Run: headless pygame with SDL's dummy video driver; simulated clock (each Clock.tick advances the game by its frame time, no real sleeping); random seed 0; keys injected as events and as key.get_pressed() state; no mouse input.
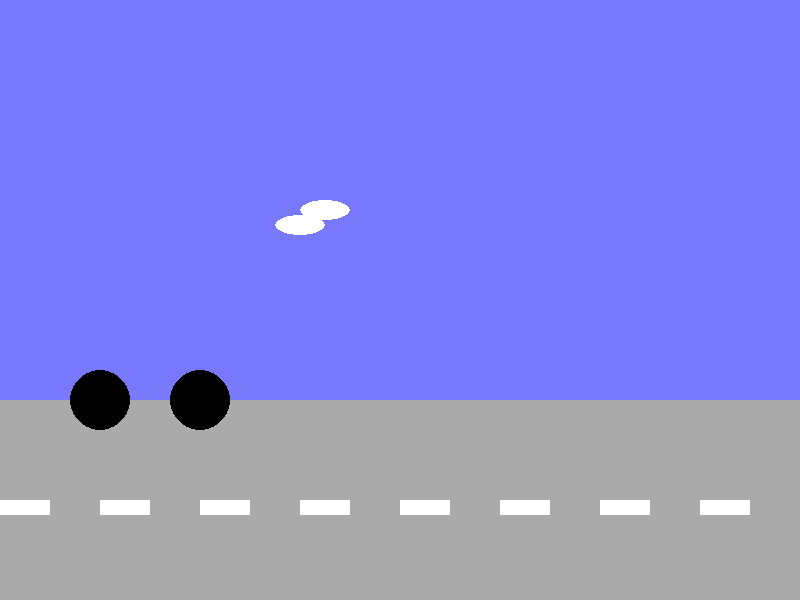
Frame 1 of 4 · flips 1–60 · no input
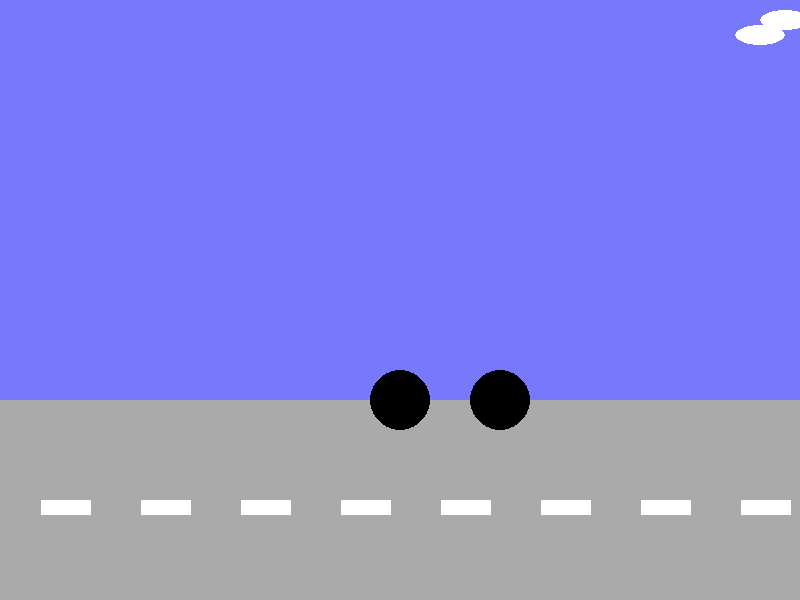
Frame 2 of 4 · flips 61–180 · tapped SPACE, RETURN · held RIGHT (→), D
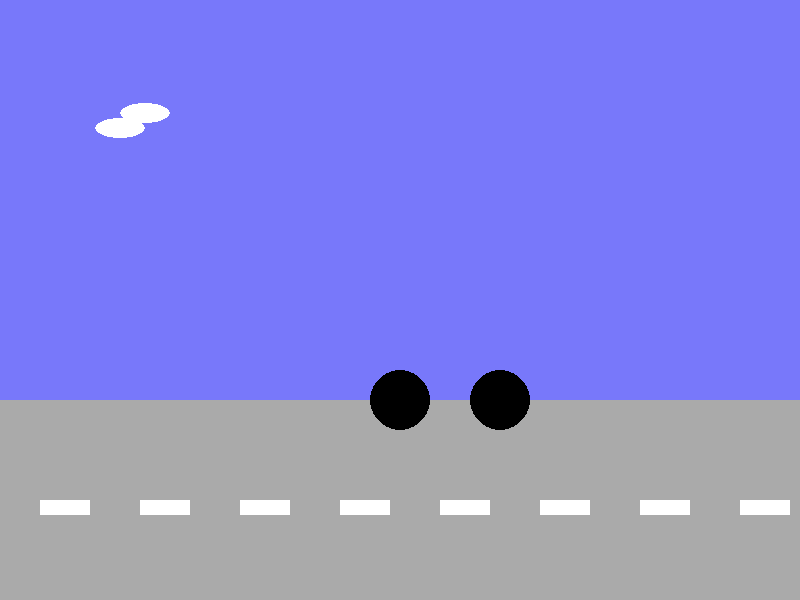
Frame 3 of 4 · flips 181–300 · held DOWN (↓), S
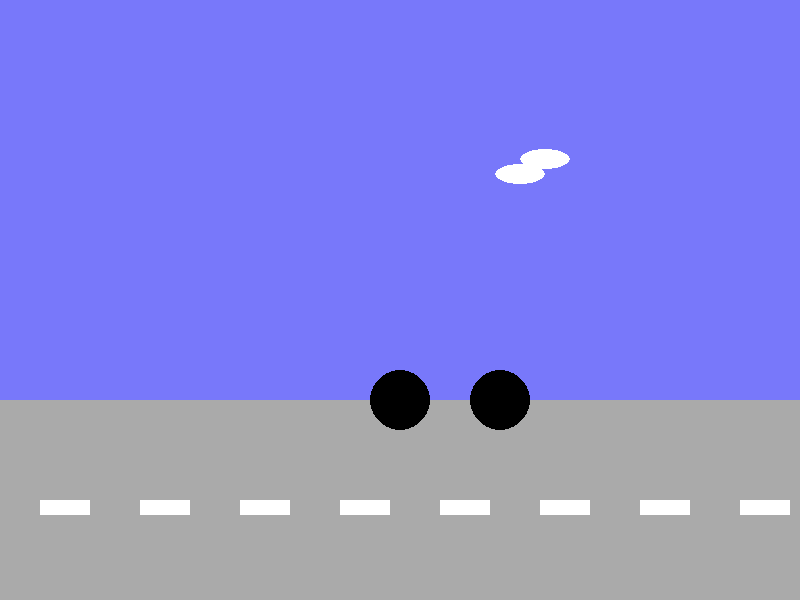
Frame 4 of 4 · flips 301–420 · held LEFT (←), A, UP (↑), W

The pygame program that drew these frames:

#Expected by end of Today MR LEE
#adding key and event handling
#MR Lee's pygame
import pygame
import sys
from random import randint as ri
screen=pygame.display.set_mode((800,600))
BLACK=(0,0,0)
WHITE=(255,255,255)
BLUE=(120,120,250)
GREEN=(0,255,0)
RED=(255,0,0)
GREY=(170,170,170)
clock=pygame.time.Clock()
carX=100
carY=400
cloudX=300
cloudY=200
signXList=[0,100,200,300,400,500,600,700,800,900,1000]
accelX=0
#MR LEE's code
def drawCar(screen,x,y):
    pygame.draw.circle(screen,BLACK, [x,y], 30)
    pygame.draw.circle(screen,BLACK, [x+100,y], 30)
    pygame.draw.rect(screen,GREEN,[x,y,100,-50])
def drawBackground(screen,x,y):
    pygame.draw.rect(screen,GREY,[x,y+400,800,200])
    pygame.draw.rect(screen,BLUE,[x,y,800,400])
def drawCloud(screen,x,y):
    pygame.draw.ellipse(screen,WHITE,[x,y,50,20])
    pygame.draw.ellipse(screen,WHITE,[x-25,y+15,50,20])
def drawRoadSign(screen,x,y):
    pygame.draw.rect(screen,WHITE,[x,y,50,15])
#MR LEE's code
while True:
    screen.fill(WHITE)
    carX+=accelX
    
    if carX > 400:
        carX=400
    elif carX < 0:
        carX=0
        accelX=0
    if accelX > 40:
        accelX=40
    if carX>399:
        cloudX-=accelX
    if cloudX <= -20:
        cloudX=1000
        cloudY=ri(0,200)
    
    #handle keys
    keys = pygame.key.get_pressed()
    if keys[pygame.K_UP]:
        pass
    elif keys[pygame.K_RIGHT]:
        accelX+=1
    elif keys[pygame.K_LEFT]:
        accelX-=1
    elif keys[pygame.K_q]:
        pygame.quit()
        sys.exit()
    for event in pygame.event.get():
        if event.type==pygame.QUIT:
            pygame.quit()
            sys.exit()
    
    drawBackground(screen,0,0)
    drawCloud(screen,cloudX,cloudY)
    drawCar(screen,carX,carY)
    if carX >= 400:
        for i,xs in enumerate(signXList):
            if xs<=-200:
                xs+=1100
            drawRoadSign(screen,xs,500)
            xs-=accelX
            signXList[i]=xs
    else:
        for xs in signXList:
            drawRoadSign(screen,xs,500)
        
    pygame.display.flip()
    clock.tick(30)
